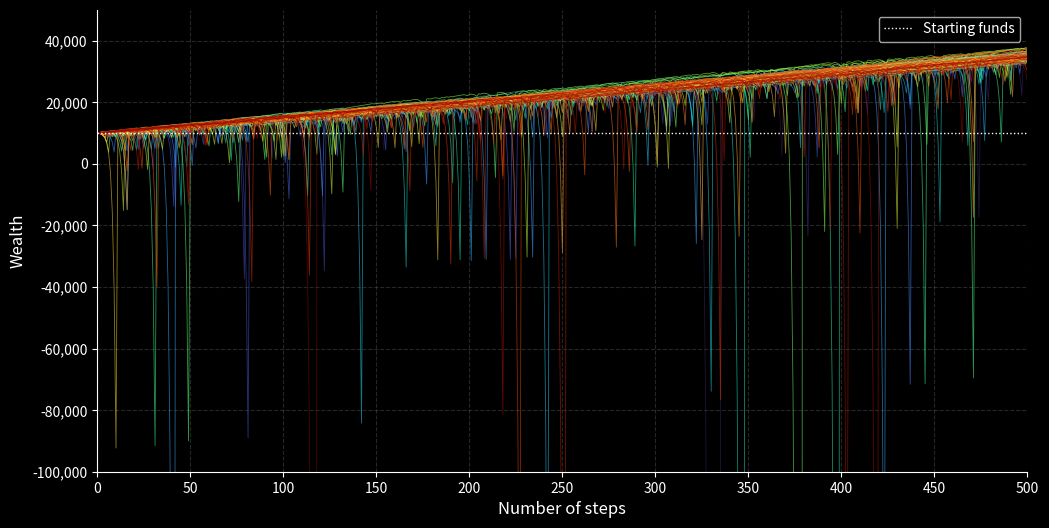

Write the Python code that produced this figure.
import random
import matplotlib.pyplot as plt
import matplotlib.cm as cm                              
from matplotlib.ticker import FuncFormatter

plt.style.use('dark_background')
# plt.style.use('default')

def rollDice():
    roll = random.randint(1, 2)
    if roll == 1:
        return False
    else:
        return True

def martingale_bettor(funds, initial_wager, wager_count):
    value = funds
    wager = initial_wager
    path = [value]
    current = 1

    while current <= wager_count:
        if rollDice():
            value += wager              #if true, wager added 
            wager = initial_wager       #if True, keep the current wager
        else:
            value -= wager
            wager = wager * 2

        path.append(value)
        current += 1                    #increase step count

    return path

rounds = 500
bettors = 100
start = 10000
base_wager = 100

fig, ax = plt.subplots(figsize=(12, 6))

n = 0
while n < bettors:
    path = martingale_bettor(start, base_wager, rounds)
    ax.plot(path, color=cm.turbo(n / bettors), linewidth=0.6, alpha=0.6)             #gradiants: plasma viridis cool spring turbo
    n += 1

# Labels
# ax.set_title(str(bettors) + ' bettors, ' + str(rounds) + ' bets each', fontsize=16)
ax.set_xlabel('Number of steps', fontsize=12)
ax.set_ylabel('Wealth', fontsize=12)

# Axes
ax.set_xlim(0, rounds)
ax.set_xticks(range(0, rounds + 1, rounds // 10))
ax.set_ylim(-100000,50000)
ax.yaxis.set_major_formatter(FuncFormatter(lambda v, pos: f'{int(v):,}'))

# Extras
ax.grid(True, color='gray', alpha=0.3, linestyle='--')
ax.axhline(start, color='white', linewidth=1, linestyle=':', label='Starting funds')
ax.legend()
ax.spines['top'].set_visible(False)
ax.spines['right'].set_visible(False)

plt.show()
